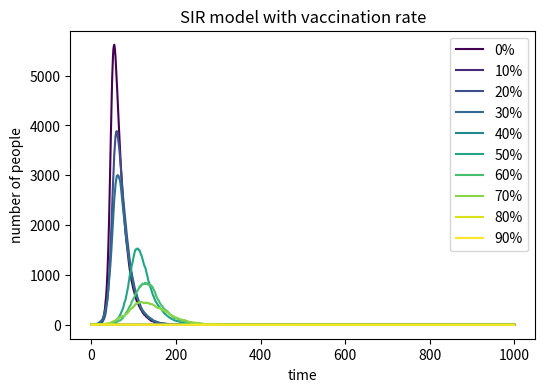

Reproduce this figure in Python. (Note: this script raises an exception after producing the figure.)
# -*- coding: utf-8 -*-
"""
Created on Sun May 12 10:44:11 2019

[redacted]
"""


import numpy as np
import matplotlib.pyplot as plt
from matplotlib import cm
    
plt.figure(figsize=(6,4),dpi=150)
plt.title("SIR model with vaccination rate") 
plt.xlabel("time") 
plt.ylabel("number of people")

beta = 0.3
gamma = 0.05

for i in range(0,10):
    sus = 9999 - i*1000
    time = 0
    inf = 1
    rec = 0
    record_inf = [1]
    
    while time <= 999:
        time = time + 1
        new_inf = np.random.choice(range(2),sus,p = [1-beta*(inf/10000),beta*(inf/10000)])
        new_inf = sum(new_inf)
        new_rec = np.random.choice(range(2),inf,p = [1-gamma,gamma])
        new_rec = sum(new_rec)
        sus = sus - new_inf
        inf = inf + new_inf - new_rec
        rec = rec + new_rec
        record_inf.append(inf)
    
    P_inf, = plt.plot(record_inf, color=cm.viridis(i*30))
    P_inf.set_label(str(i*10) + '%')
    
    plt.legend()

plt.savefig("C:/Users/<user>/Desktop/IBI/IBI1_2018-19/Practical12/SIR_vaccination",type="png")
plt.show()